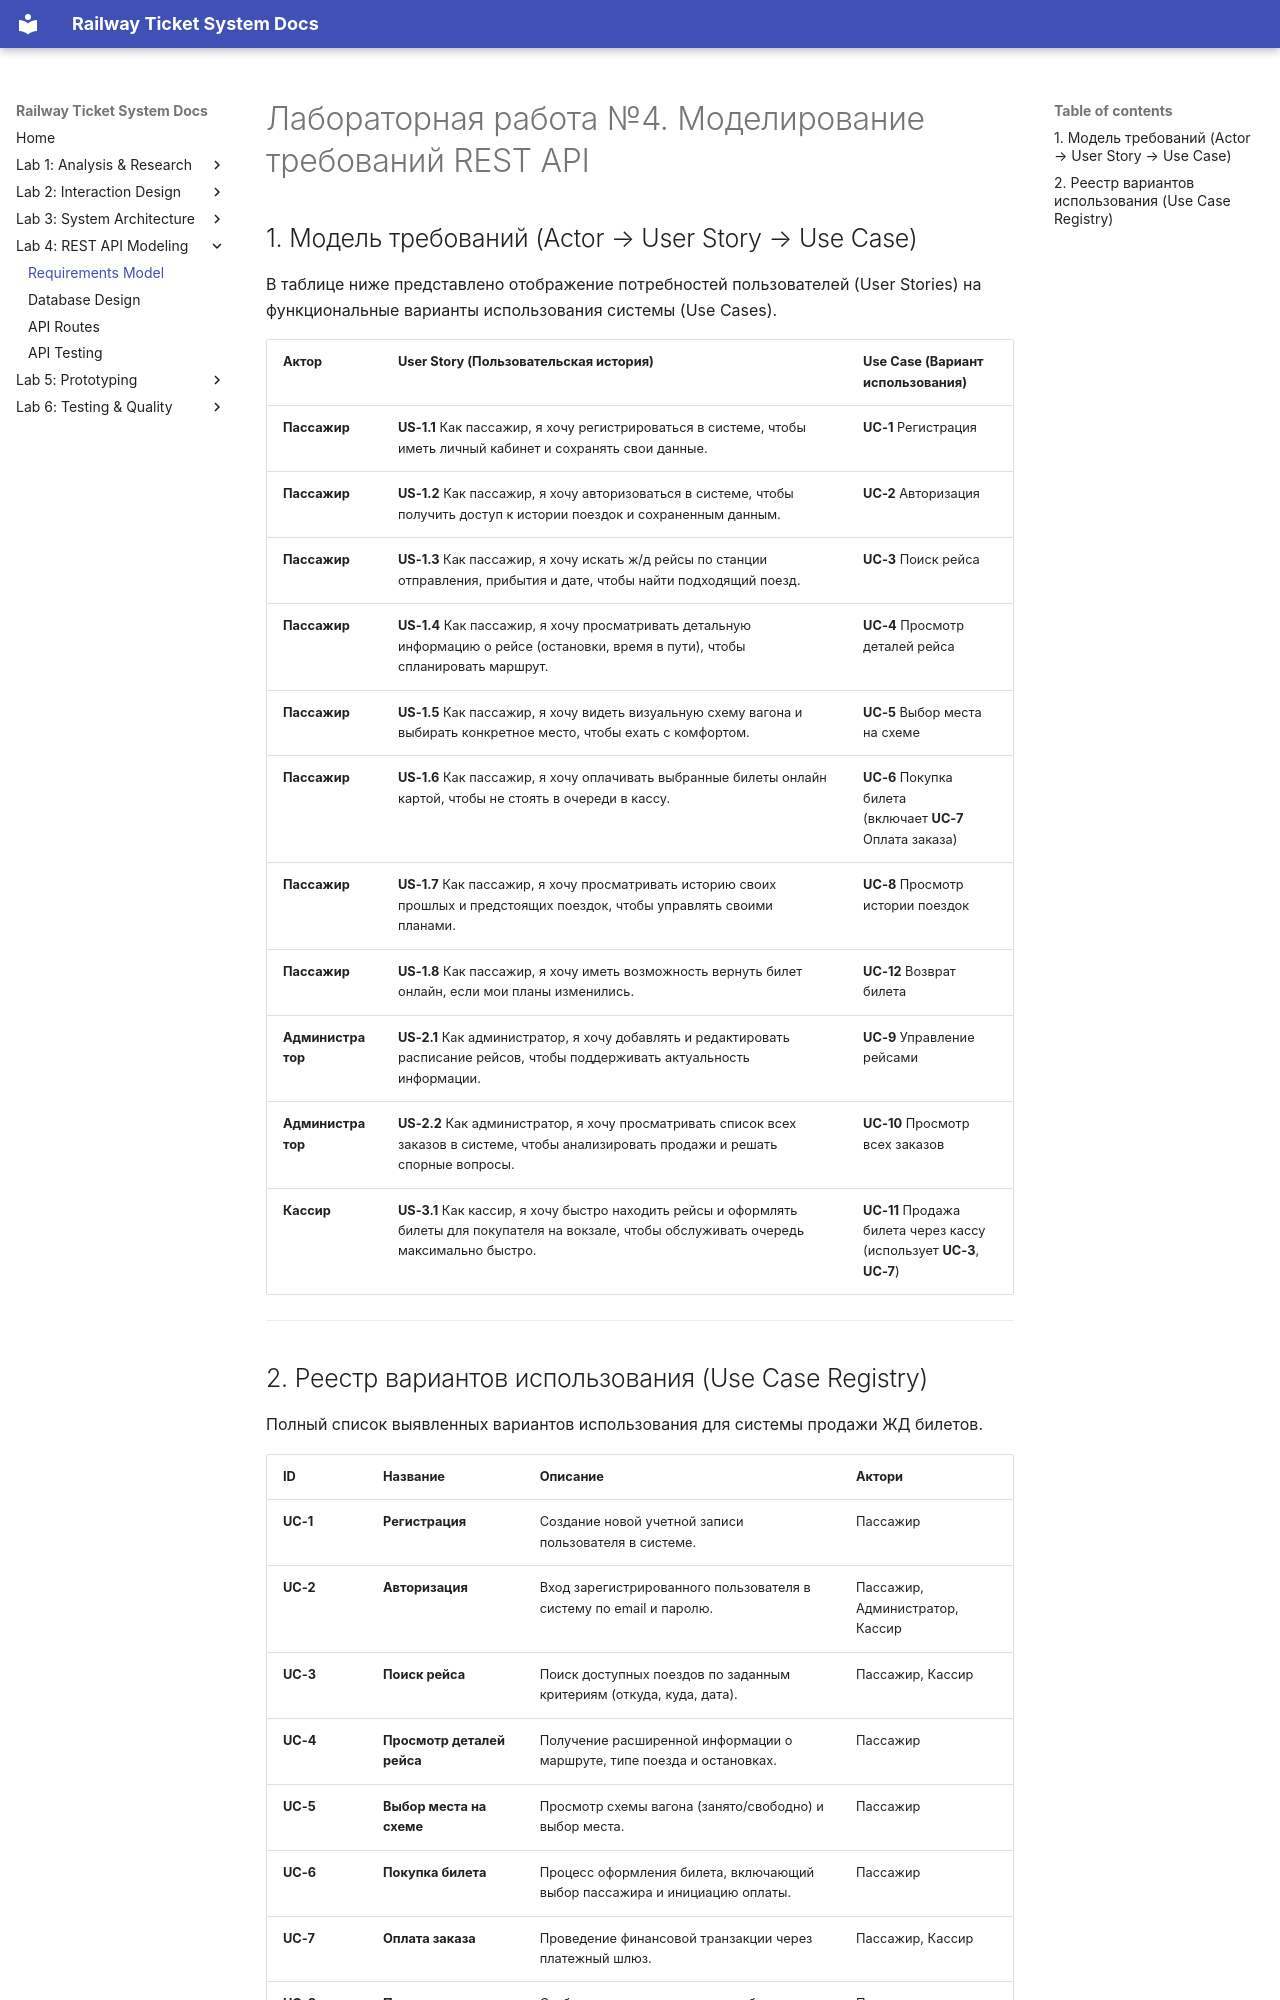

repository: fpmi-hci-2025/project13-stealthisproject · page: lab4/01_requirements_model/index.html · generator: mkdocs

# Лабораторная работа №4. Моделирование требований REST API

## 1. Модель требований (Actor → User Story → Use Case)

В таблице ниже представлено отображение потребностей пользователей (User Stories) на функциональные варианты использования системы (Use Cases).

| Актор | User Story (Пользовательская история) | Use Case (Вариант использования) |
| :--- | :--- | :--- |
| **Пассажир** | **US-1.1** Как пассажир, я хочу регистрироваться в системе, чтобы иметь личный кабинет и сохранять свои данные. | **UC-1** Регистрация |
| **Пассажир** | **US-1.2** Как пассажир, я хочу авторизоваться в системе, чтобы получить доступ к истории поездок и сохраненным данным. | **UC-2** Авторизация |
| **Пассажир** | **US-1.3** Как пассажир, я хочу искать ж/д рейсы по станции отправления, прибытия и дате, чтобы найти подходящий поезд. | **UC-3** Поиск рейса |
| **Пассажир** | **US-1.4** Как пассажир, я хочу просматривать детальную информацию о рейсе (остановки, время в пути), чтобы спланировать маршрут. | **UC-4** Просмотр деталей рейса |
| **Пассажир** | **US-1.5** Как пассажир, я хочу видеть визуальную схему вагона и выбирать конкретное место, чтобы ехать с комфортом. | **UC-5** Выбор места на схеме |
| **Пассажир** | **US-1.6** Как пассажир, я хочу оплачивать выбранные билеты онлайн картой, чтобы не стоять в очереди в кассу. | **UC-6** Покупка билета<br>(включает **UC-7** Оплата заказа) |
| **Пассажир** | **US-1.7** Как пассажир, я хочу просматривать историю своих прошлых и предстоящих поездок, чтобы управлять своими планами. | **UC-8** Просмотр истории поездок |
| **Пассажир** | **US-1.8** Как пассажир, я хочу иметь возможность вернуть билет онлайн, если мои планы изменились. | **UC-12** Возврат билета |
| **Администратор** | **US-2.1** Как администратор, я хочу добавлять и редактировать расписание рейсов, чтобы поддерживать актуальность информации. | **UC-9** Управление рейсами |
| **Администратор** | **US-2.2** Как администратор, я хочу просматривать список всех заказов в системе, чтобы анализировать продажи и решать спорные вопросы. | **UC-10** Просмотр всех заказов |
| **Кассир** | **US-3.1** Как кассир, я хочу быстро находить рейсы и оформлять билеты для покупателя на вокзале, чтобы обслуживать очередь максимально быстро. | **UC-11** Продажа билета через кассу<br>(использует **UC-3**, **UC-7**) |

---
